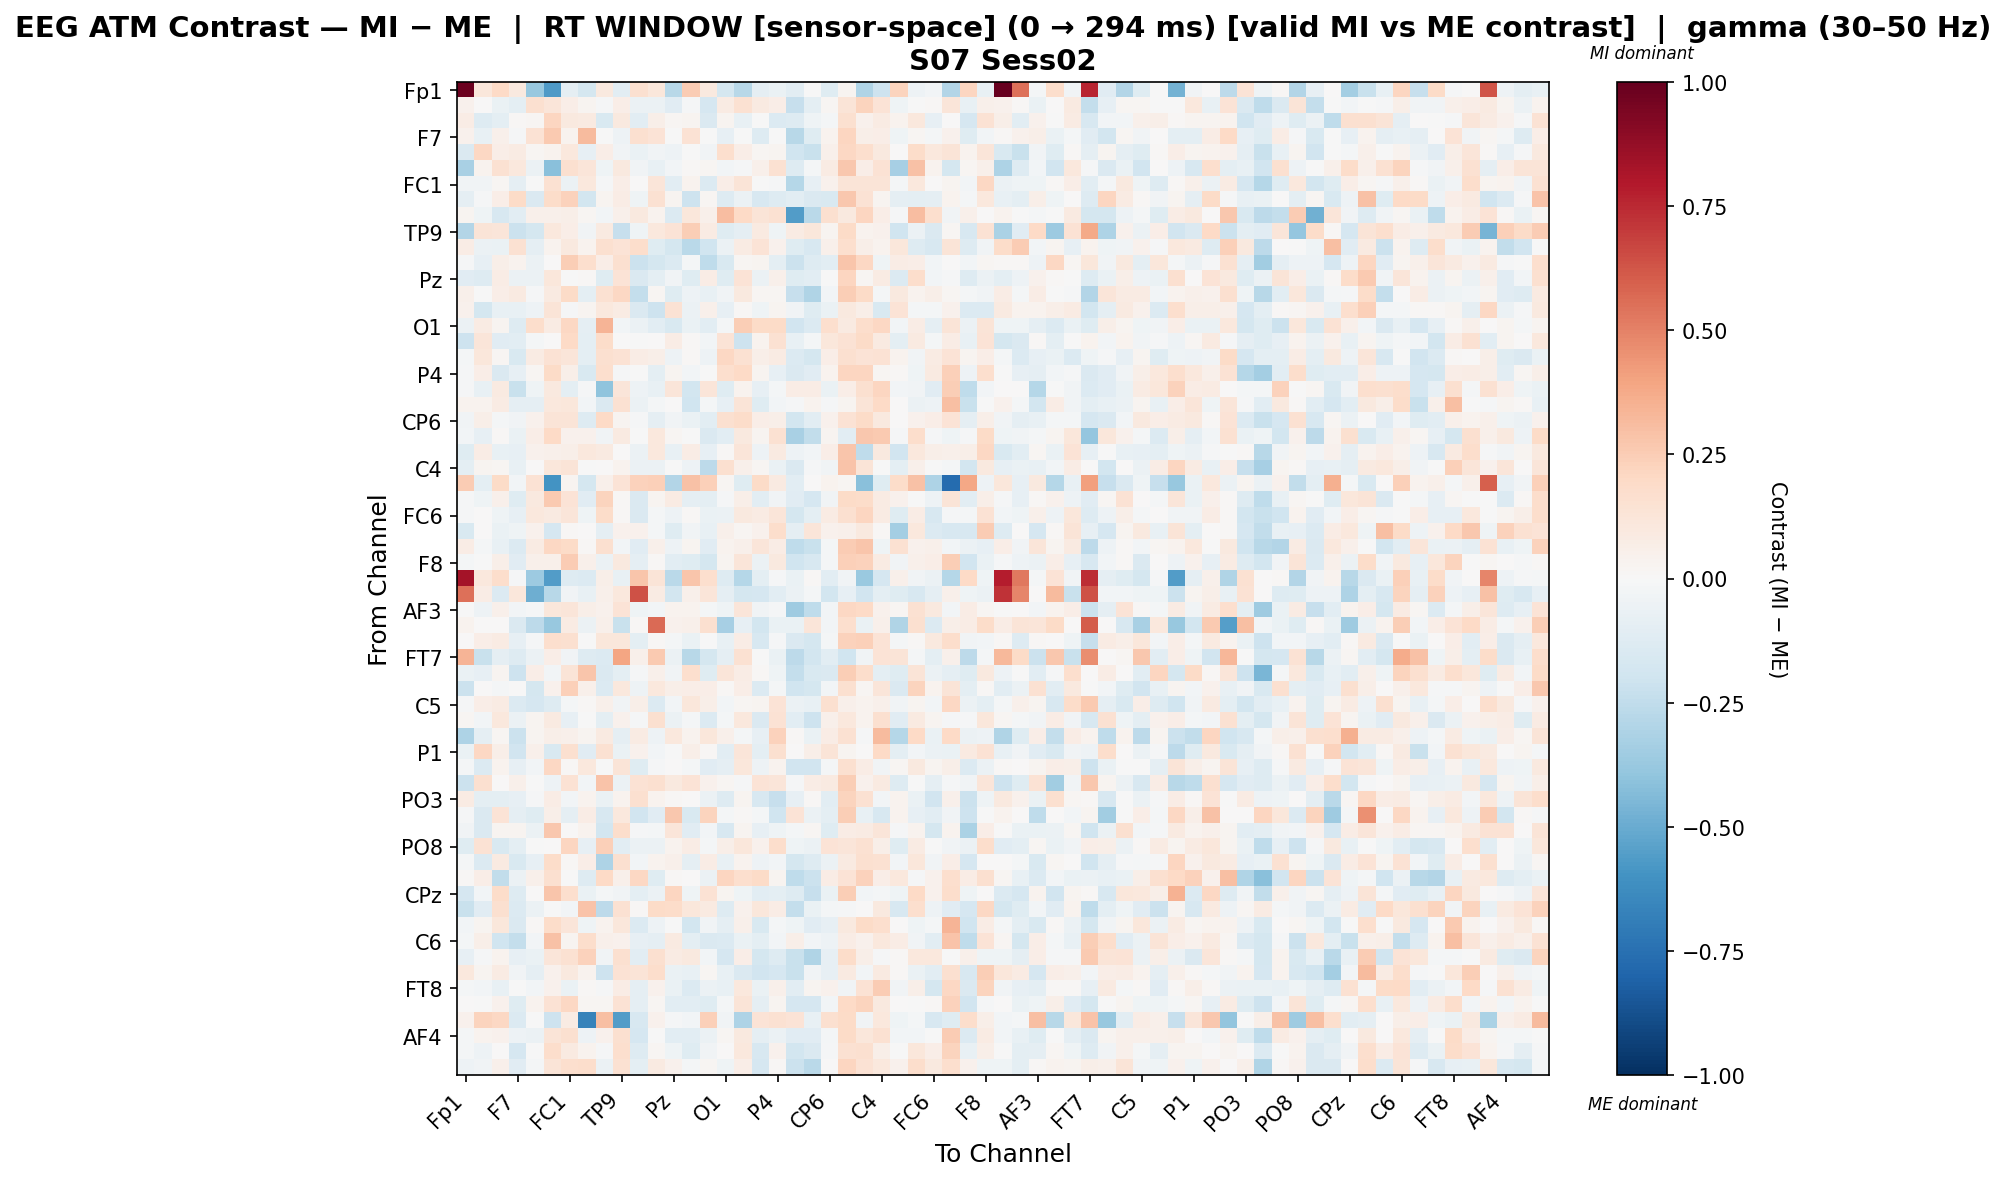

The data file committed next to this chart (first rows):
, Fp1, Fz, F3, F7, FT9, FC5, FC1, C3, T7, TP9, CP5, CP1, Pz, P3, P7, O1, Oz, O2, P4, P8, TP10, CP6, CP2
Fp1, 0.9833, 0.1123, 0.1976, 0.1015, -0.3779, -0.5638, -0.09077, -0.1723, 0.09397, -0.1043, 0.1623, 0.1134, -0.2799, 0.2552, 0.09511, -0.1756, -0.2757, -0.09183, -0.06714, -0.1061, -0.005936, -0.1186, 0.02567
Fz, 0.0428, 0.00566, -0.06844, -0.09809, 0.1595, 0.1189, 0.06623, 0.02467, -0.0132, 0.06371, -0.05914, -0.0571, -0.1131, -0.008954, -0.1692, 0.07817, 0.1561, 0.08808, 0.0631, -0.2291, -0.1, 0.02209, 0.1314
F3, 0.07459, -0.1292, -0.09736, 0.01328, 0.01905, 0.2128, 0.09772, 0.09054, -0.1523, 0.09425, -0.1028, 0.06053, 0.0209, 0.02409, -0.1474, 0.0296, -0.07766, -0.004899, -0.1401, -0.1328, -0.04604, -0.017, 0.1617
F7, 0.04015, -0.07056, 0.05039, -0.01536, 0.1479, 0.2629, 0.03864, 0.3202, -0.007019, -0.05423, 0.1565, 0.1379, -0.005203, 0.1442, -0.001914, -0.08514, -0.001882, -0.1288, -0.001794, -0.2754, -0.1248, 0.03262, 0.2133
FT9, -0.1464, 0.2044, 0.06271, 0.08367, 0.01832, 0.03693, 0.1056, -0.08516, 0.0648, -0.03374, -0.06736, -0.03253, -0.05313, -0.006398, -0.03323, 0.1651, 0.06718, 0.01566, 0.03073, -0.2002, -0.2216, 0.04813, 0.2053
FC5, -0.3251, 0.03803, 0.1517, 0.1082, -0.06159, -0.4179, 0.1609, 0.1193, -0.04114, 0.09967, -0.03778, -0.0774, -0.02463, 0.01506, 0.02186, -0.02473, -0.01043, 0.05387, 0.1501, -0.1305, -0.01916, 0.08196, 0.2692
FC1, -0.03418, -0.03639, 0.02236, -0.09072, -0.001213, 0.1485, -0.05963, 0.1042, -0.008988, 0.06461, 0.002783, 0.1185, -0.1086, 0.03517, -0.1372, 0.06507, 0.1314, -0.006822, -0.009048, -0.2838, -0.08315, 0.04211, 0.1272
C3, -0.09345, -0.01, 0.0688, 0.1883, -0.1415, 0.1833, 0.2311, -0.1851, 0.02954, 0.07271, -0.04115, 0.1493, 0.02736, -0.2044, 0.01956, -0.1305, -0.05565, -0.1576, -0.1265, -0.1031, -0.1422, -0.1496, 0.2666
T7, 0.0297, -0.0466, -0.1598, -0.1047, 0.04748, 0.05103, 0.05922, 0.02147, -0.02621, 0.05413, 0.09589, 0.03666, -0.1402, 0.1095, 0.04985, 0.3074, 0.2001, 0.127, 0.1495, -0.5599, -0.2719, 0.1608, 0.1011
TP9, -0.2909, 0.1311, 0.1175, -0.2124, -0.1748, 0.1035, 0.06529, -0.03812, 0.09305, -0.2317, -0.04001, 0.1076, 0.1405, 0.2424, 0.08179, -0.1195, -0.08825, 0.09282, -0.04481, 0.08094, 0.1163, 0.02581, 0.1878
CP5, 0.07557, -0.05564, -0.06938, 0.1493, -0.08664, 0.0378, 0.0961, 0.03353, 0.1618, 0.1382, 0.176, -0.1205, -0.1719, -0.2687, -0.2008, -0.05958, 0.08281, 0.1403, 0.04635, -0.1246, -0.1594, 0.05289, 0.171
CP1, -0.008719, -0.08446, 0.06218, 0.03819, -0.05664, 0.001653, 0.2467, 0.1662, 0.06845, 0.1564, -0.2159, -0.1765, -0.1372, -0.017, -0.2529, -0.1487, 0.01807, 0.02586, -0.09605, -0.216, -0.1301, -0.1033, 0.2773
Pz, -0.113, -0.1282, 0.07235, -0.05927, -0.05899, 0.1144, -0.004054, 0.01494, -0.1248, 0.1402, -0.1437, -0.09428, -0.03469, -0.1222, 0.07049, -0.1196, 0.1398, -0.05663, 0.05245, -0.1198, -0.1055, -0.002269, 0.2133
P3, 0.04918, -0.002953, 0.06862, 0.08959, -0.01505, 0.0921, 0.1878, -0.1013, 0.1504, 0.2088, -0.236, 0.02029, -0.1229, -0.05395, -0.07232, -0.03691, 0.09808, 0.017, 0.01656, -0.2332, -0.3036, -0.03039, 0.2483
P7, 0.04207, -0.1733, -0.07212, -0.07357, -0.05137, 0.1312, -0.01263, 0.02475, 0.1052, 0.08246, -0.1437, -0.2032, 0.1475, -0.05861, 0.04722, -0.08582, 0.01385, -0.04379, 0.02614, -0.03886, -0.12, -0.06439, 0.09616
O1, -0.05602, 0.08268, 0.02754, -0.1324, 0.1729, 0.07986, 0.2032, -0.08774, 0.3398, -0.03124, -0.05608, -0.107, -0.1544, -0.06549, -0.1037, -0.01807, 0.2447, 0.1907, 0.1908, -0.1908, -0.1364, 0.1669, 0.08913
Oz, -0.2035, 0.1205, -0.1142, -0.1059, -0.02118, 0.002716, 0.2008, -0.09883, 0.1862, 0.004216, -0.005288, 0.002897, 0.07555, 0.01115, -0.02811, 0.1331, -0.208, 0.03708, 0.1542, -0.07766, -0.0232, 0.1135, 0.1476
O2, -0.01779, 0.1156, 0.02054, -0.1517, 0.08227, 0.1434, 0.1238, -0.09415, 0.1617, 0.1422, 0.07192, 0.05627, -0.05386, 0.0101, -0.05412, 0.2106, 0.1506, 0.05592, 0.08264, -0.1368, -0.1769, 0.06897, 0.1637
P4, -0.009246, 0.06514, -0.1465, -0.08015, 0.01887, 0.1882, 0.05801, -0.1556, 0.1697, -0.009689, -0.001792, -0.0956, 0.03016, -0.02707, -0.005596, 0.1682, 0.199, 0.02725, -0.07818, -0.142, -0.1131, 0.03388, 0.2168
P8, -0.01556, -0.0708, 0.0905, -0.2257, -0.04628, 0.09915, -0.09727, -0.008763, -0.4042, 0.1227, -0.04746, -0.07265, 0.1233, -0.1821, 0.1194, -0.1178, 0.0338, -0.07964, -0.02069, 0.07175, 0.07362, -0.06276, 0.06778
TP10, 0.03398, 0.03814, 0.08061, -0.09364, -0.09291, 0.1054, 0.1136, -0.02912, -0.1471, 0.1522, -0.05777, -0.01945, 0.006633, -0.1977, -0.02168, -0.07897, 0.1316, -0.1214, -0.02727, -0.00796, 0.03332, -0.01072, 0.02522
CP6, -0.03822, 0.06085, -0.02004, -0.03388, 0.04163, 0.1273, 0.1272, -0.1267, 0.1966, 0.03082, -0.009602, -0.09096, -0.03162, -0.06841, -0.1031, 0.1578, 0.1864, 0.06787, 0.05516, -0.186, -0.106, 0.04288, 0.1408
CP2, -0.02622, -0.08531, 0.01074, -0.06285, 0.06563, 0.1969, 0.04009, 0.04381, -0.03418, 0.09133, -0.007194, 0.1043, 0.01603, -0.004632, -0.1481, -0.1031, 0.09551, 0.02477, 0.156, -0.323, -0.246, 0.03094, -0.1073
Cz, -0.1241, 0.07714, -0.07313, -0.0812, 0.03908, 0.05274, 0.06209, 0.1089, 0.09094, 0.007226, -0.05725, 0.1064, -0.0767, 0.07133, -0.08223, 0.01279, 0.1209, -0.04902, 0.09016, -0.053, -0.02378, 0.06607, 0.274
C4, -0.09947, 0.03052, 0.01725, -0.07177, 0.007518, 0.1168, 0.1311, -0.006123, 0.006463, 0.03127, -0.05559, -0.05508, -0.007798, -0.04977, -0.2636, 0.1563, 0.05312, 0.01827, -0.0668, -0.1458, -0.007988, -0.03712, 0.2836
T8, 0.2514, -0.09936, 0.1951, -0.02839, 0.1413, -0.5958, 0.02675, -0.1771, 0.05187, 0.1399, 0.227, 0.2397, -0.2936, 0.2914, 0.2377, 0.02307, -0.118, 0.1922, 0.09116, -0.1084, 0.0, 0.03412, 0.0192
FT10, -0.0103, -0.04591, 0.0536, -0.1232, 0.09416, 0.2618, 0.1392, -0.1166, 0.2257, 0.01525, -0.1444, 0.029, 0.0826, -0.08598, -0.09591, -0.01252, 0.06196, -0.1029, -0.03819, -0.1135, -0.1642, -0.03189, 0.191
FC6, -0.009022, 0.004905, -0.0434, -0.08242, 0.1026, 0.09151, 0.1216, -0.0465, 0.1817, 0.008634, -0.1476, -0.01794, -0.05321, 0.01072, -0.06369, -0.06025, 0.1014, 0.07818, 0.1233, -0.1766, -0.09803, 0.08263, 0.1594
FC2, -0.1502, 0.002461, -0.06772, -0.04524, 0.04506, -0.1649, 0.008025, 0.00156, -0.08751, 0.04513, 0.04192, -0.02023, -0.1173, -0.03463, -0.07112, 0.05354, 0.01607, 0.04543, 0.1773, -0.09117, 0.1216, 0.04257, 0.04947
F4, 0.0733, -0.01941, -0.07325, -0.1349, 0.07926, 0.2109, 0.1915, 0.009546, 0.1568, -0.02348, -0.1114, 0.04877, -0.05024, 0.03049, -0.1157, 0.03688, 0.05055, 0.1176, 0.07363, -0.2509, -0.2195, -0.01746, 0.2578
F8, -0.02096, -0.004417, 0.05482, -0.1114, 0.05211, 0.05265, 0.257, 0.05327, -0.05871, 0.09391, -0.08657, 0.01014, -0.1044, -0.1249, -0.1786, 0.02959, 0.1188, -0.05857, 0.09436, -0.1986, -0.1598, -0.01859, 0.2376
Fp2, 0.8338, 0.1025, 0.1747, -0.0113, -0.3641, -0.5551, -0.1295, -0.135, 0.06118, -0.07544, 0.2782, 0.1326, -0.2676, 0.2803, 0.167, -0.1322, -0.2883, -0.0941, -0.01127, -0.06997, 0.01087, -0.1019, -0.03135
AF7, 0.553, 0.07212, -0.1334, 0.1154, -0.4862, -0.2812, -0.03201, -0.07728, 0.04856, 0.1077, 0.6392, 0.08559, -0.185, 0.05465, 0.1203, -0.09243, -0.1749, -0.1678, -0.1058, -0.05857, -0.01975, -0.1844, -0.07848
AF3, -0.002614, -0.05252, 0.05351, -0.02986, -0.01461, 0.1157, 0.1186, 0.05634, 0.04592, 0.1371, -0.0403, -0.02649, 0.03717, 0.03888, -0.02106, -0.03985, 0.1234, -0.0364, -0.009807, -0.3531, -0.2553, -0.02487, 0.2036
AFz, 0.03827, 0.0, 0.005539, -0.1449, -0.2647, -0.3786, 0.08138, -0.06074, 0.052, -0.2235, 0.01435, 0.5682, 0.04625, 0.05212, 0.1567, -0.3338, -0.08268, -0.1837, -0.06976, -0.06441, 0.1222, -0.02754, 0.1707
F1, 0.006369, 0.06586, 0.07884, -0.08457, -0.008096, 0.1641, 0.1607, -0.003248, 0.1103, 0.1124, -0.1005, 0.01023, -0.01679, -0.0642, -0.005765, -0.07545, 0.07585, -0.1596, -0.01517, -0.1423, -0.1732, -0.01927, 0.2319
FT7, 0.3363, -0.2242, -0.08626, -0.1322, -0.05718, 0.06919, -0.03689, -0.1256, -0.1383, 0.3923, 0.05207, 0.2607, -0.06121, -0.2746, -0.1744, -0.09029, 0.1551, -0.006104, -0.0648, -0.2603, -0.186, -0.1024, -0.198
FC3, -0.06769, -0.079, 0.0235, -0.2071, 0.0653, -0.03033, 0.1283, 0.2779, -0.1468, -0.09781, -0.007909, 0.05294, -0.0354, 0.1661, -0.1222, 0.1197, 0.07246, 0.01242, -0.04149, -0.2393, -0.1494, -0.1426, 0.2461
C1, -0.2168, 0.001821, -0.01806, -0.0069, -0.1737, 0.04322, 0.236, 0.05361, -0.1398, 0.1093, -0.05044, 0.1018, 0.05725, 0.06327, 0.06462, 0.01338, 0.06326, -0.1373, -0.01672, -0.1953, -0.1771, -0.02943, 0.1604
C5, -0.008229, 0.06587, 0.08422, -0.1357, -0.1649, -0.1289, -0.01787, 0.009842, 0.05148, -0.03511, 0.05735, -0.1337, -0.03104, 0.112, 0.05851, -0.0276, 0.02128, 0.02739, 0.1374, -0.06169, -0.0708, 0.1587, 0.04836
TP7, 0.01726, -0.03105, 0.1052, -0.06103, 0.02476, 0.08847, -0.08042, -0.001387, -0.09788, 0.0431, -0.01092, 0.1577, -0.0613, -0.0227, -0.1332, -0.01712, 0.1039, -0.147, 0.1412, -0.1025, -0.2068, 0.05015, 0.1025
CP3, -0.3052, -0.09013, 0.02276, -0.2119, 0.02606, 0.0558, 0.05061, 0.02999, 0.08807, -0.08604, 0.07985, -0.05334, 0.1049, 0.03261, 0.1141, 0.05387, -0.02223, -0.08289, 0.2329, 0.01474, -0.07015, 0.07078, 0.1525
P1, -0.06662, 0.2035, 0.05598, -0.1905, 0.04817, -0.1556, 0.1586, -0.117, 0.1531, -0.06368, 0.0432, -0.02433, -0.006579, 0.06204, 0.0116, -0.1052, 0.1203, -0.09801, 0.158, 0.0075, 0.056, 0.1261, 0.02414
P5, -0.01589, -0.139, 0.03876, -0.07889, -0.02984, 0.2044, 0.009543, 0.1046, -0.006633, 0.1255, -0.1178, -0.00902, 0.005557, -0.01956, -0.1105, -0.09114, 0.11, -0.04712, 0.0364, -0.1945, -0.1953, -0.01991, 0.1572
PO7, -0.2175, 0.1573, 0.006759, 0.05242, -0.001349, -0.0524, 0.1464, -0.02516, 0.2846, -0.06133, 0.1481, 0.1638, 0.1005, 0.1394, 0.0404, 0.01946, -0.01252, 0.1375, 0.1233, -0.01484, 0.07428, 0.08913, 0.2438
PO3, 0.08135, -0.09489, -0.09438, -0.08476, -0.008523, 0.07466, -0.03054, 0.03701, -0.06873, 0.03697, 0.1596, 0.03594, 0.009603, 0.001406, -0.05952, -0.1279, 0.02505, -0.1632, -0.2267, -0.0856, 0.01261, -0.1021, 0.223
POz, -0.01453, -0.1448, 0.1386, -0.08849, -0.1204, 0.0556, -0.08954, 0.07095, -0.1586, 0.1066, -0.1918, -0.1134, 0.2677, -0.152, 0.2214, -0.02081, 0.008395, -0.01803, -0.2001, 0.1338, -0.0609, -0.09471, 0.2468
PO4, -0.03764, -0.1411, 0.02971, 0.02721, -0.06247, 0.2697, 0.0002104, 0.03508, -0.1807, 0.1737, -0.009458, -0.02338, 0.123, -0.1106, -0.02415, -0.1626, 0.02741, -0.08056, -0.04514, -0.02174, 0.02318, -0.1225, 0.07207
PO8, -0.1245, 0.141, -0.1523, -0.09665, -0.0006708, 0.002652, 0.2147, -0.07851, 0.2397, -0.1061, -0.05662, -0.05496, 0.03488, 0.07592, -0.01584, 0.05946, 0.1119, 0.04192, 0.1793, -0.04282, -0.05502, 0.137, 0.1204
P6, -0.01629, -0.1329, 0.08623, -0.1487, -0.08395, 0.1851, 0.01402, 0.06554, -0.3053, 0.1613, -0.02429, 0.03654, 0.05392, -0.09319, 0.07431, -0.07133, 0.03895, -0.04819, -0.02623, -0.1774, -0.1307, -0.05921, 0.09053
P2, 0.01369, 0.06652, -0.2472, -0.05811, 0.05159, 0.1614, -0.00616, -0.1303, 0.1961, 0.04712, 0.2106, -0.1218, 0.01461, 0.0005759, -0.06237, 0.2131, 0.1643, 0.1908, 0.0254, -0.2539, -0.2136, 0.07062, 0.1339
CPz, -0.1694, -0.02959, 0.1813, -0.1311, 0.0003181, 0.2798, 0.1705, -0.0678, -0.01707, -0.03844, -0.1009, -0.05506, 0.2143, -0.04557, 0.1431, 0.02407, -0.03987, -0.1065, -0.09381, -0.1287, -0.2285, -0.06646, 0.2461
CP4, -0.2258, -0.1128, 0.1629, -0.1365, -0.06077, -0.003859, -0.02988, 0.2843, -0.2589, 0.1557, 0.01067, 0.1938, 0.1807, 0.116, 0.08943, -0.1294, 0.04284, 0.1131, 0.07147, -0.235, -0.06787, -0.01663, -0.01396
TP8, -0.02984, 0.02449, 0.1159, -0.1415, 0.009304, 0.1868, 0.1218, -0.04379, 0.03453, 0.1167, -0.1396, -0.04884, -0.007681, -0.1815, -0.03779, -0.09, 0.04952, -0.1504, -0.01994, -0.04442, -0.1148, -0.08371, 0.09621
C6, -0.01766, 0.05489, -0.1995, -0.2407, -0.02547, 0.2963, 0.02491, 0.1747, 0.05297, 0.03922, -0.08496, -0.08859, 0.09149, -0.09431, -0.1475, -0.138, -0.06615, -0.09428, -0.02861, 0.0585, -0.03009, -0.04814, 0.07727
C2, -0.08179, -0.01231, 0.03438, -0.08568, -0.06962, 0.1208, 0.1561, 0.234, -0.03895, 0.1639, -0.1016, 0.1571, 0.08405, 0.09567, -0.02512, -0.1654, 0.0675, -0.1793, -0.1302, -0.2223, -0.3015, -0.08432, 0.1855
FC4, 0.1018, 0.02479, 0.07862, -0.03469, -0.09231, 0.04037, 0.0998, 0.03818, -0.207, 0.1476, 0.1296, 0.1744, -0.06865, -0.07123, 0.0227, -0.07179, -0.1465, -0.1947, -0.171, -0.2195, -0.03282, -0.08081, 0.08598
FT8, -0.02262, -0.03071, -0.07036, -0.006445, -0.03089, 0.04128, -0.06747, 0.01234, -0.008612, 0.07416, -0.09227, 0.0466, -0.06619, -0.1381, -0.058, -0.0761, 0.1021, -0.06743, 0.05184, -0.1091, 0.02803, 0.04457, -0.03541
F6, 0.002916, -0.006242, 0.04132, -0.1206, 0.03486, 0.1472, 0.2083, 0.02319, 0.02271, 0.1438, -0.08628, 0.02251, -0.102, -0.1052, -0.1237, -0.01844, 0.1255, -0.08639, 0.02505, -0.169, -0.1692, -0.02666, 0.2015
AF8, 0.04587, 0.2248, 0.2063, -0.1335, -0.005683, -0.2049, 0.07924, -0.6682, 0.2979, -0.5614, -0.1601, 0.04548, -0.01442, -0.02429, 0.2389, -0.03142, -0.3121, 0.1347, 0.1511, 0.1343, -0.07411, 0.1592, 0.1926
... 3 more rows
